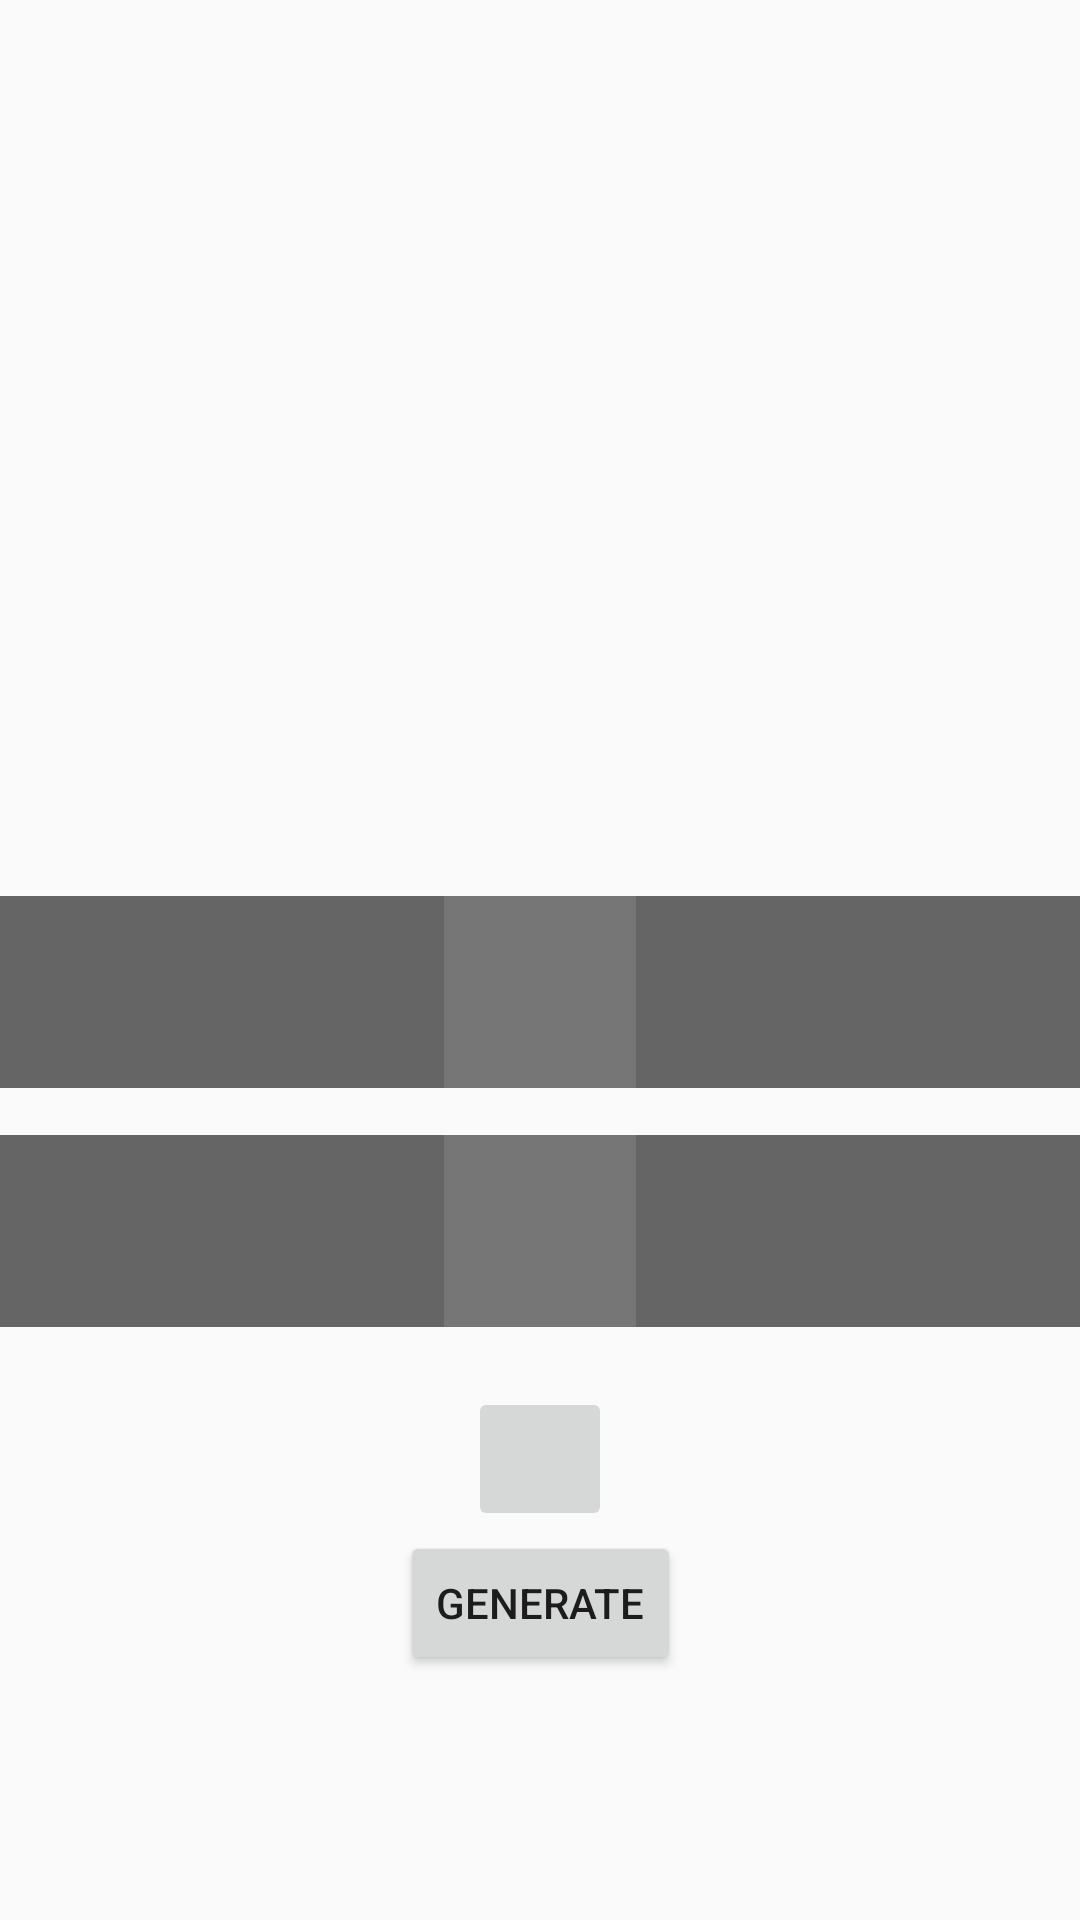

The Android layout XML behind this screen, and the referenced resources:
<!-- AndroidManifest.xml: application theme Theme.AppCompat.Light.NoActionBar -->
<!-- res/layout/fragment_camera.xml -->
<?xml version="1.0" encoding="utf-8"?>
<androidx.constraintlayout.widget.ConstraintLayout xmlns:android="http://schemas.android.com/apk/res/android"
    xmlns:app="http://schemas.android.com/apk/res-auto"
    xmlns:tools="http://schemas.android.com/tools"
    android:id="@+id/cameraFragmentContainer"
    android:layout_width="match_parent"
    android:layout_height="match_parent"
    tools:context=".ui.camera.CameraFragment">

    <ImageView
        android:id="@+id/image1"
        android:layout_width="0dp"
        android:layout_height="wrap_content"
        android:background="#656565"
        android:contentDescription="@string/image_text_2"
        android:src="@drawable/cube_color_empty"
        android:tag="image1"
        app:layout_constraintBottom_toTopOf="@+id/image2"
        app:layout_constraintEnd_toEndOf="parent"
        app:layout_constraintHeight_max="250dp"
        app:layout_constraintStart_toStartOf="parent"
        app:layout_constraintTop_toTopOf="parent"
        app:layout_constraintVertical_bias="0.95"
        tools:srcCompat="@drawable/cube_color_empty" />

    <ImageView
        android:id="@+id/image2"
        android:layout_width="0dp"
        android:layout_height="wrap_content"
        android:background="#656565"
        android:contentDescription="@string/image_text_1"
        android:src="@drawable/cube_color_empty"
        android:tag="image2"
        app:layout_constraintBottom_toTopOf="@+id/linearLayout4"
        app:layout_constraintEnd_toEndOf="parent"
        app:layout_constraintHeight_max="250dp"
        app:layout_constraintStart_toStartOf="parent"
        app:layout_constraintTop_toTopOf="parent"
        app:layout_constraintVertical_bias="0.95" />

    <LinearLayout
        android:id="@+id/linearLayout4"
        android:layout_width="wrap_content"
        android:layout_height="wrap_content"
        android:gravity="center_horizontal|center_vertical"
        android:orientation="vertical"
        app:layout_constraintBottom_toBottomOf="parent"
        app:layout_constraintEnd_toEndOf="parent"
        app:layout_constraintStart_toStartOf="parent"
        app:layout_constraintTop_toTopOf="parent"
        app:layout_constraintVertical_bias="0.85">

        <ImageButton
            android:id="@+id/buttonCamera"
            android:layout_width="wrap_content"
            android:layout_height="wrap_content"
            android:contentDescription="@string/capture_image"
            android:minWidth="48dp"
            android:minHeight="48dp"
            android:src="@drawable/baseline_photo_camera_24" />

        <Button
            android:id="@+id/buttonGenerate"
            android:layout_width="wrap_content"
            android:layout_height="wrap_content"
            android:text="@string/generate" />

    </LinearLayout>

</androidx.constraintlayout.widget.ConstraintLayout>
<!-- resources referenced by this layout -->
<resources>
  <!-- drawable cube_color_empty: png bitmap (drawable, 598 bytes) -->
  <string name="capture_image">Capture image</string>
  <string name="generate">Generate</string>
  <string name="image_text_1">
          First image\n
          White on top\n
          Red on the left
      </string>
  <string name="image_text_2">
          Second image\n
          Yellow on top\n
          Green on the left
      </string>
</resources>
